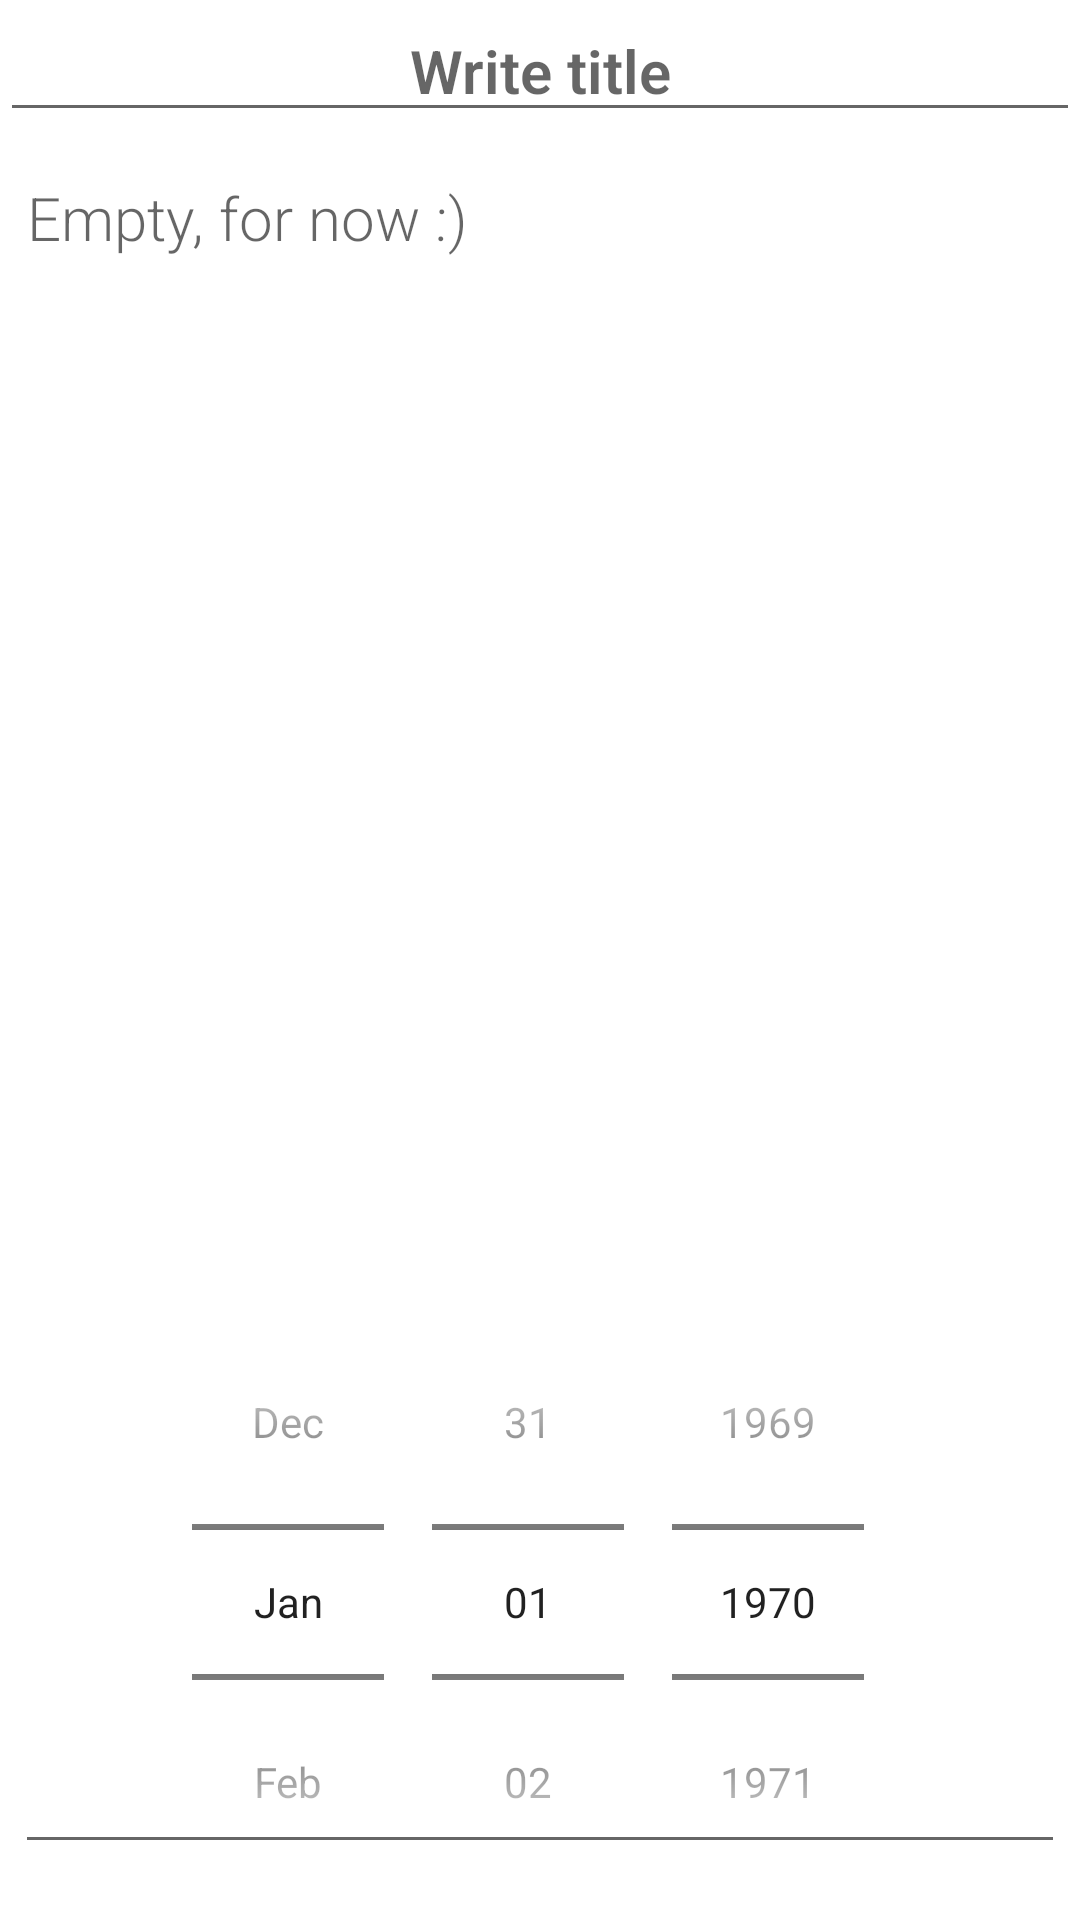

This screen was rendered from an Android layout file. Write that file and the resources it references.
<!-- AndroidManifest.xml: application theme AppTheme.NoActionBar -->
<!-- res/layout/fragment_fill.xml -->
<?xml version="1.0" encoding="utf-8"?>
<androidx.constraintlayout.widget.ConstraintLayout xmlns:android="http://schemas.android.com/apk/res/android"
    xmlns:app="http://schemas.android.com/apk/res-auto"
    xmlns:tools="http://schemas.android.com/tools"
    android:layout_width="match_parent"
    android:layout_height="match_parent"
    tools:context=".FillFragment">

    <com.google.android.material.textfield.TextInputEditText
        android:id="@+id/title"
        android:layout_width="match_parent"
        android:layout_height="wrap_content"
        android:hint="Write title"
        android:textAlignment="center"
        android:textSize="@dimen/defaultFontSize"
        android:textStyle="bold"
        app:layout_constraintEnd_toEndOf="parent"
        app:layout_constraintStart_toStartOf="parent"
        app:layout_constraintTop_toTopOf="parent" />

    <EditText
        android:gravity="top"
        android:id="@+id/description"
        style="@style/fillStyle"
        android:layout_width="match_parent"
        android:layout_height="0dp"
        android:hint="@string/emptyString"
        android:textSize="@dimen/defaultFontSize"
        app:layout_constraintBottom_toTopOf="@id/dateView"
        app:layout_constraintEnd_toEndOf="parent"
        app:layout_constraintStart_toStartOf="parent"
        app:layout_constraintTop_toBottomOf="@id/title"
        app:layout_constraintVertical_bias="0.15"
        />

    <TextView
        android:id="@+id/dateView"
        android:layout_width="match_parent"
        android:layout_height="wrap_content"
        android:textAlignment="center"
        android:textSize="@dimen/dateSize"
        app:layout_constraintBottom_toBottomOf="parent"
        app:layout_constraintEnd_toEndOf="parent"
        app:layout_constraintStart_toStartOf="parent" />

    <DatePicker
        android:id="@+id/input_date"
        android:layout_width="match_parent"
        android:layout_height="wrap_content"
        android:layout_gravity="center"
        android:calendarViewShown="false"
        android:datePickerMode="spinner"
        app:layout_constraintBottom_toBottomOf="parent"
        app:layout_constraintEnd_toEndOf="parent"
        app:layout_constraintStart_toStartOf="parent"
        />
</androidx.constraintlayout.widget.ConstraintLayout>
<!-- resources referenced by this layout -->
<resources>
  <dimen name="dateSize">10sp</dimen>
  <dimen name="defaultFontSize">20sp</dimen>
  <string name="emptyString">Empty, for now :)</string>
  <style name="fillStyle">
          <item name="android:layout_margin">@dimen/defMargin</item>
      </style>
  <style name="AppTheme.NoActionBar">
          <item name="windowActionBar">false</item>
          <item name="windowNoTitle">true</item>
      </style>
  <dimen name="defMargin">5dp</dimen>
</resources>
